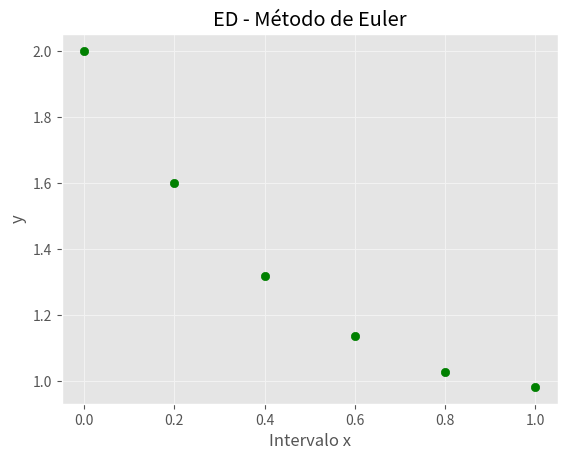

Here is the Python script that generated this plot:
#!/usr/bin/env python3
# -*- coding: utf-8 -*-
"""
Created on Thu Jul 29 21:15:56 2021

@author: dr.guillermo

Code for solving the differential equation
using Euler method
with initial conditions 
to find the aproximation to yfinal 
"""

import numpy as np
import matplotlib.pyplot as plt
from matplotlib import style
style.use('ggplot')


# definimos la Ed a resolver
def dydx(x,y):
    #return y*np.sqrt(x)
    return (x-y)

# condiones iniciales
n= 5
x0=0
xf=1
y0=2

# Calculo del tamño de paso h 
h=(xf-x0)/n
#inicializamos arreglos(x,y)
x=[x0]
y=[y0]
# iteraciones 
for i in range(n):
    print(i)
    y0= y0 + h*dydx(x0,y0)
    y.append(y0)
    x0=x0+h
    x.append(x0)
    print(x0, y0)
print(x)
print(y)


plt.scatter(x,y).set_color("green")
plt.title('ED - Método de Euler')
plt.xlabel('Intervalo x')
plt.ylabel('y')
plt.grid(axis='both', color='0.95')

xt=x
yt=y

"""
def metEuler(n):
    x0=0
    y0=2
    xf=1
    h=(xf-x0)/n
    xx=[x0]
    yy=[y0]
    for i in range(n):
        y0= y0 + h*dydx(x0,y0)
        x0=x0+h
        xx.append(x0)
        yy.append(y0)
    plt.plot(xx,yy)
    plt.xlim(0,2)
    plt.ylim(0,2)

interact(metEuler, n=widgets.IntSlider(min=10, max=100, step=1,value=10))
"""